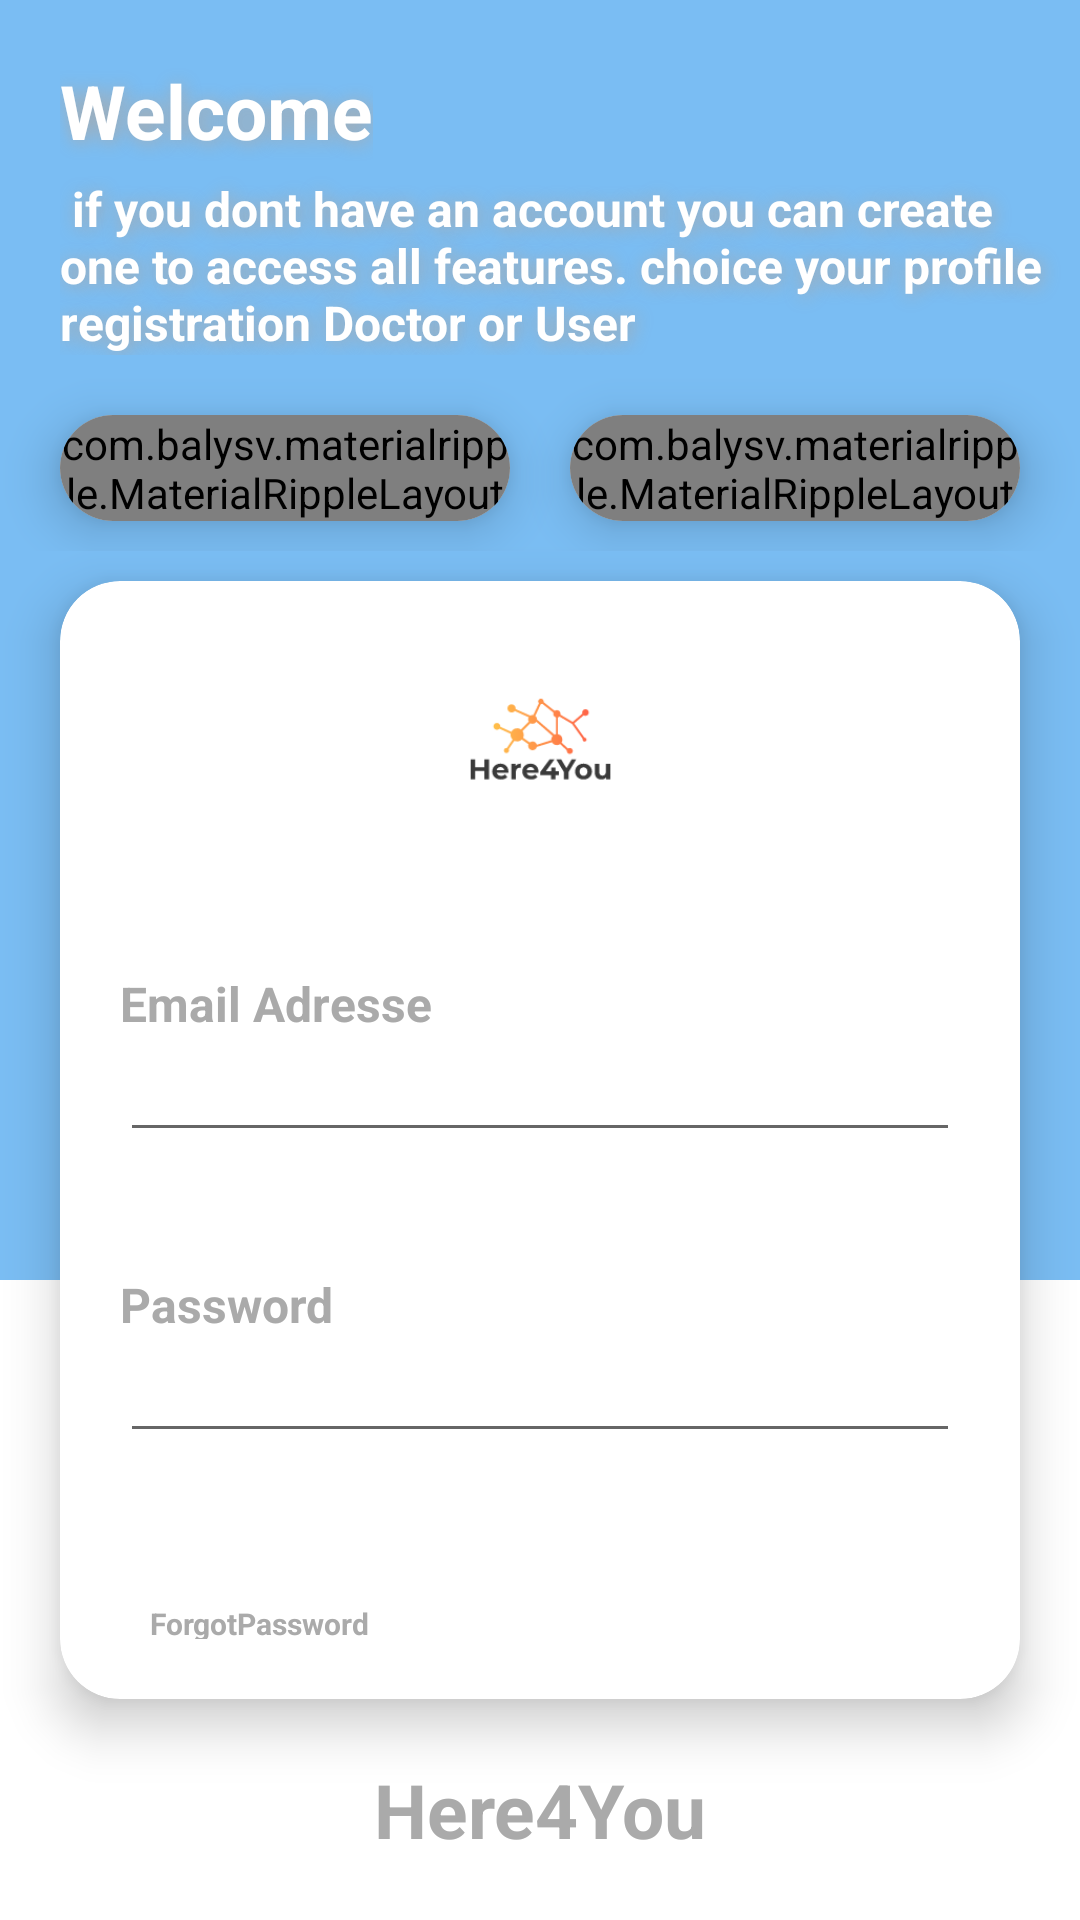

Here is an Android app screen rendered from its layout file. Give the layout XML and the strings, colors and styles it references.
<!-- AndroidManifest.xml: application theme Theme.HereForU -->
<!-- res/layout/activity_newlogindesign.xml -->
<?xml version="1.0" encoding="utf-8"?>
<RelativeLayout xmlns:android="http://schemas.android.com/apk/res/android"
    xmlns:app="http://schemas.android.com/apk/res-auto"
    xmlns:tools="http://schemas.android.com/tools"
    android:layout_width="match_parent"
    android:layout_height="match_parent"
    android:orientation="vertical"
    tools:context=".form.LoginActivity" >

    <LinearLayout
        android:layout_width="match_parent"
        android:layout_height="match_parent"
        android:orientation="vertical">

        <View
            android:id="@+id/view"
            android:layout_width="match_parent"
            android:layout_height="0dp"
            android:layout_weight="2"
            android:background="@color/azzurro"/>

        <View
            android:id="@+id/view2"
            android:layout_width="match_parent"
            android:layout_height="0dp"
            android:layout_weight="1"
            android:background="@android:color/white"/>
    </LinearLayout>

    <LinearLayout
        android:layout_width="match_parent"
        android:layout_height="match_parent"
        android:orientation="vertical">

        <TextView

            android:layout_marginTop="20dp"
            android:layout_width="wrap_content"
            android:layout_height="wrap_content"
            android:text="Welcome"
            android:textSize="25sp"
            android:textColor="@android:color/white"
            android:textStyle="bold"
            android:layout_marginLeft="20dp"
            android:shadowDx="2"
            android:shadowDy="2"
            android:shadowRadius="15"
            android:shadowColor="@android:color/darker_gray"
            />
        <TextView
            android:layout_marginTop="5dp"
            android:layout_width="wrap_content"
            android:layout_height="wrap_content"
            android:text=" if you dont have an account you can create one to access all features. choice your profile registration Doctor or User "
            android:textSize="16sp"
            android:textColor="@android:color/white"
            android:textStyle="bold"
            android:layout_marginLeft="20dp"
            android:shadowDx="2"
            android:shadowDy="2"
            android:shadowRadius="15"
            android:shadowColor="@android:color/darker_gray"
            />

        <LinearLayout
            android:layout_width="match_parent"
            android:layout_height="wrap_content"
            android:orientation="horizontal">

            <androidx.cardview.widget.CardView
                android:layout_width="0dp"
                android:layout_height="wrap_content"
                android:layout_weight="1"
                app:cardCornerRadius="20dp"
                app:cardElevation="10dp"
                android:layout_marginTop="20dp"
                android:layout_marginLeft="20dp"
                android:layout_marginBottom="10dp"
                android:layout_marginRight="10dp"

                >

            <com.balysv.materialripple.MaterialRippleLayout
                android:layout_width="match_parent"
                android:layout_height="match_parent"
                style="@style/RippleStyleGrey"
                >

                <androidx.appcompat.widget.AppCompatButton
                    android:id="@+id/RegisterforMedico"
                    android:layout_width="match_parent"
                    android:layout_height="match_parent"
                    android:background="#C8475EF4"
                    android:text="SignUp Doctor"
                    android:textColor="@android:color/white" />
            </com.balysv.materialripple.MaterialRippleLayout>
            </androidx.cardview.widget.CardView>
            <androidx.cardview.widget.CardView
                android:layout_width="0dp"
                android:layout_height="wrap_content"
                android:layout_weight="1"
                app:cardCornerRadius="20dp"
                app:cardElevation="10dp"
                android:layout_marginTop="20dp"
                android:layout_marginLeft="10dp"
                android:layout_marginBottom="10dp"
                android:layout_marginRight="20dp"

                >

                <com.balysv.materialripple.MaterialRippleLayout
                    android:layout_width="match_parent"
                    android:layout_height="match_parent"
                    style="@style/RippleStyleGrey"
                    >

                    <androidx.appcompat.widget.AppCompatButton
                        android:id="@+id/RegisterforCittadino"
                        android:layout_width="match_parent"
                        android:layout_height="match_parent"
                        android:background="#1B2F6E"
                        android:text="SignUp User"
                        android:textColor="@android:color/white" />
                </com.balysv.materialripple.MaterialRippleLayout>
            </androidx.cardview.widget.CardView>

        </LinearLayout>
        <androidx.cardview.widget.CardView
            android:layout_width="match_parent"
            android:layout_height="0dp"
            android:layout_weight="1"
            app:cardCornerRadius="20dp"
            app:cardElevation="10dp"
            android:layout_marginRight="20dp"
            android:layout_marginLeft="20dp"
            android:layout_marginTop="10dp"
            android:layout_marginBottom="20dp"
            >

            <LinearLayout
                android:layout_width="match_parent"
                android:layout_height="match_parent"
                android:layout_gravity="center"
                android:orientation="vertical"
                android:padding="20dp">

                <RelativeLayout
                    android:layout_width="match_parent"
                    android:layout_height="70dp"
                    android:layout_marginBottom="40dp">

                    <ImageView
                        android:layout_width="70dp"
                        android:layout_height="match_parent"
                        android:layout_centerInParent="true"
                        android:layout_marginEnd="0dp"
                        android:src="@drawable/newlogo">

                    </ImageView>

                </RelativeLayout>

                <TextView
                    android:layout_width="wrap_content"
                    android:layout_height="wrap_content"
                    android:text="Email Adresse"
                    android:textColor="@android:color/darker_gray"
                    android:textSize="16sp"
                    android:textStyle="bold"

                    />

                <EditText
                    android:id="@+id/loginEmailEditText"
                    android:layout_width="match_parent"
                    android:layout_height="wrap_content"
                    android:layout_marginBottom="40dp"
                    android:textSize="16sp"
                    android:inputType="textEmailAddress"/>

                <TextView
                    android:layout_width="wrap_content"
                    android:layout_height="wrap_content"
                    android:text="Password"
                    android:textColor="@android:color/darker_gray"
                    android:textSize="16sp"
                    android:textStyle="bold"

                    />

                <EditText
                    android:id="@+id/loginPasswordEditText"
                    android:layout_width="match_parent"
                    android:layout_height="wrap_content"
                    android:layout_marginBottom="40dp"
                    android:textSize="16sp"
                    android:inputType="textPassword"/>

                <RelativeLayout
                    android:layout_width="match_parent"
                    android:layout_height="30dp"
                    android:layout_marginLeft="10dp"
                    android:layout_marginRight="10dp"
                    >

                    <TextView
                        android:id="@+id/loginRecoveryPassword"
                        android:layout_width="match_parent"
                        android:layout_height="70dp"
                        android:layout_marginTop="10dp"
                        android:text="ForgotPassword"

                        android:textColor="@android:color/darker_gray"
                        android:textSize="10sp"
                        android:textStyle="bold" />

                </RelativeLayout>
                <RelativeLayout
                    android:layout_width="match_parent"
                    android:layout_height="0dp"
                    android:layout_weight="1">

                    <androidx.cardview.widget.CardView
                        android:layout_width="match_parent"
                        android:layout_height="wrap_content"
                        app:cardCornerRadius="20dp"
                        app:cardElevation="10dp"
                        android:layout_alignParentBottom="true"
                        android:layout_marginLeft="20dp"
                        android:layout_marginBottom="20dp"
                        android:layout_marginTop="20dp"
                        android:layout_marginRight="20dp"
                        >
                       <com.balysv.materialripple.MaterialRippleLayout
                           android:layout_width="match_parent"
                           android:layout_height="wrap_content"
                           style="@style/RippleStyleOrange"
                           >
                           <androidx.appcompat.widget.AppCompatButton
                               android:id="@+id/loginButton"
                               android:layout_height="wrap_content"
                               android:layout_width="match_parent"
                               android:text="Get Started"
                               android:textColor="@android:color/white"
                               android:background="#BA7388EF"

                               >

                       </androidx.appcompat.widget.AppCompatButton>
                       </com.balysv.materialripple.MaterialRippleLayout>

                    </androidx.cardview.widget.CardView>
                </RelativeLayout>

            </LinearLayout>


        </androidx.cardview.widget.CardView>
        <TextView
            android:layout_width="wrap_content"
            android:layout_height="wrap_content"
            android:text="Here4You"
            android:layout_gravity="center"
            android:textSize="25sp"
            android:textColor="@android:color/darker_gray"
            android:textStyle="bold"
            android:layout_marginLeft="20dp"
            android:layout_marginRight="20dp"
            android:layout_marginBottom="20dp"
            />

    </LinearLayout>


</RelativeLayout>
<!-- resources referenced by this layout -->
<resources>
  <color name="azzurro">#7ABDF3</color>
  <!-- drawable newlogo: png bitmap (drawable, 5545 bytes) -->
  <style name="Theme.HereForU" parent="Theme.MaterialComponents.DayNight.DarkActionBar">
          
          <item name="colorPrimary">@color/background</item>
          <item name="colorPrimaryVariant">@color/grigio</item>
          <item name="colorOnPrimary">@color/white</item>
          
          <item name="colorSecondary">@color/teal_200</item>
          <item name="colorSecondaryVariant">@color/teal_700</item>
          <item name="colorOnSecondary">@color/black</item>
          
          <item name="android:statusBarColor" tools:targetApi="l">?attr/colorPrimaryVariant</item>
          
      </style>
  <color name="background">#CCD6EFEF</color>
  <color name="grigio">#A4A5A4</color>
  <color name="white">#FFFFFFFF</color>
  <color name="teal_200">#FF03DAC5</color>
  <color name="teal_700">#FF018786</color>
  <color name="black">#FF000000</color>
</resources>
